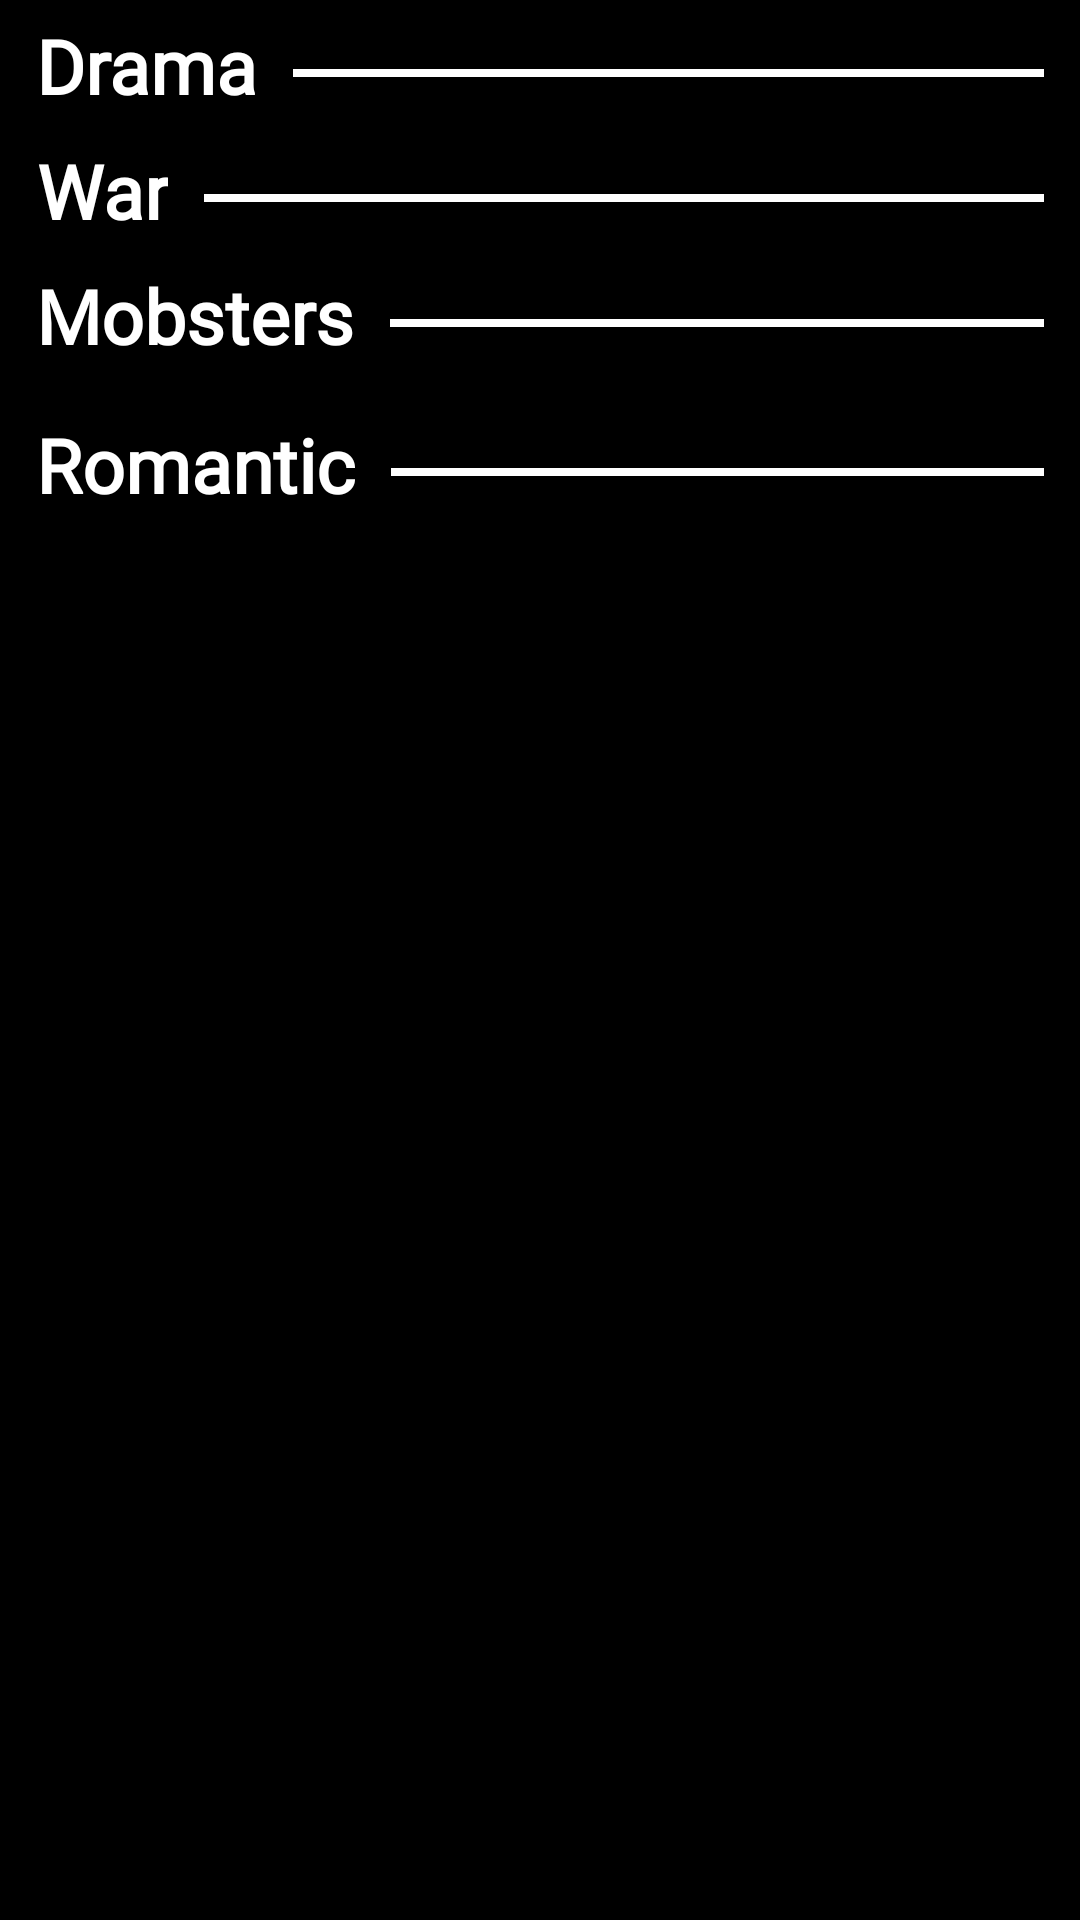

Android layout source for this screen:
<!-- AndroidManifest.xml: application theme Theme.MoviesIsland -->
<!-- res/layout/fragment_home.xml -->
<?xml version="1.0" encoding="utf-8"?>
<RelativeLayout xmlns:android="http://schemas.android.com/apk/res/android"
    xmlns:app="http://schemas.android.com/apk/res-auto"
    xmlns:tools="http://schemas.android.com/tools"
    android:background="#000000"
    android:layout_width="match_parent"
    android:layout_height="match_parent">


    <ScrollView
        android:layout_width="match_parent"
        android:layout_height="match_parent">

        <RelativeLayout
            android:layout_width="match_parent"
            android:layout_height="match_parent">

            //For Drama Movies
            <TextView
                android:id="@+id/DramamovietypeId"
                android:layout_width="wrap_content"
                android:layout_height="wrap_content"
                android:fontFamily="@font/aldrich"
                android:gravity="center"
                android:layout_marginLeft="12dp"
                android:layout_marginTop="5dp"
                android:text="Drama"
                android:textColor="#FFFFFF"
                android:textSize="25dp"
                android:textStyle="bold" />

            <View
                android:id="@+id/viewIdOfDrama"
                android:layout_toRightOf="@+id/DramamovietypeId"
                android:layout_width="wrap_content"
                android:layout_marginRight="12dp"
                android:layout_marginLeft="12dp"
                android:layout_height="2.5dp"
                android:layout_marginTop="23dp"
                android:background="#FFFFFF" />

            <androidx.recyclerview.widget.RecyclerView
                android:id="@+id/DramarecyclerViewId"
                android:layout_marginTop="3dp"
                android:layout_width="wrap_content"
                android:layout_height="wrap_content"
                android:layout_below="@+id/DramamovietypeId" />


            //For War Movies
            <TextView
                android:id="@+id/WarmovietypeId"
                android:layout_width="wrap_content"
                android:layout_height="wrap_content"
                android:fontFamily="@font/aldrich"
                android:gravity="center"
                android:layout_below="@+id/DramarecyclerViewId"
                android:layout_marginLeft="12dp"
                android:layout_marginTop="5dp"
                android:text="War"
                android:textColor="#FFFFFF"
                android:textSize="25dp"
                android:textStyle="bold" />

            <View
                android:id="@+id/viewIdOfWar"
                android:layout_toRightOf="@+id/WarmovietypeId"
                android:layout_below="@+id/DramarecyclerViewId"
                android:layout_width="wrap_content"
                android:layout_marginRight="12dp"
                android:layout_marginLeft="12dp"
                android:layout_height="2.5dp"
                android:layout_marginTop="23dp"
                android:background="#FFFFFF" />

            <androidx.recyclerview.widget.RecyclerView
                android:id="@+id/WarrecyclerViewId"
                android:layout_marginTop="3dp"
                android:layout_width="wrap_content"
                android:layout_height="wrap_content"
                android:layout_below="@+id/WarmovietypeId" />


            //For Mobsters Movies
            <TextView
                android:id="@+id/MobstersmovietypeId"
                android:layout_width="wrap_content"
                android:layout_height="wrap_content"
                android:fontFamily="@font/aldrich"
                android:gravity="center"
                android:layout_below="@+id/WarrecyclerViewId"
                android:layout_marginLeft="12dp"
                android:layout_marginTop="5dp"
                android:text="Mobsters"
                android:textColor="#FFFFFF"
                android:textSize="25dp"
                android:textStyle="bold" />

            <View
                android:id="@+id/viewIdOfMobsters"
                android:layout_toRightOf="@+id/MobstersmovietypeId"
                android:layout_below="@+id/WarrecyclerViewId"
                android:layout_width="wrap_content"
                android:layout_marginRight="12dp"
                android:layout_marginLeft="12dp"
                android:layout_height="2.5dp"
                android:layout_marginTop="23dp"
                android:background="#FFFFFF" />

            <androidx.recyclerview.widget.RecyclerView
                android:id="@+id/MobstersrecyclerViewId"
                android:layout_marginTop="3dp"
                android:layout_marginBottom="8dp"
                android:layout_width="wrap_content"
                android:layout_height="wrap_content"
                android:layout_below="@+id/MobstersmovietypeId" />

            //For Romantic Movies
            <TextView
                android:id="@+id/RomanticmovietypeId"
                android:layout_width="wrap_content"
                android:layout_height="wrap_content"
                android:fontFamily="@font/aldrich"
                android:gravity="center"
                android:layout_below="@+id/MobstersrecyclerViewId"
                android:layout_marginLeft="12dp"
                android:layout_marginTop="5dp"
                android:text="Romantic"
                android:textColor="#FFFFFF"
                android:textSize="25dp"
                android:textStyle="bold" />

            <View
                android:id="@+id/viewIdOfRomantic"
                android:layout_toRightOf="@+id/RomanticmovietypeId"
                android:layout_below="@+id/MobstersrecyclerViewId"
                android:layout_width="wrap_content"
                android:layout_marginRight="12dp"
                android:layout_marginLeft="12dp"
                android:layout_height="2.5dp"
                android:layout_marginTop="23dp"
                android:background="#FFFFFF" />

            <androidx.recyclerview.widget.RecyclerView
                android:id="@+id/RomanticrecyclerViewId"
                android:layout_marginTop="3dp"
                android:layout_marginBottom="8dp"
                android:layout_width="wrap_content"
                android:layout_height="wrap_content"
                android:layout_below="@+id/RomanticmovietypeId" />

        </RelativeLayout>

    </ScrollView>

</RelativeLayout>
<!-- resources referenced by this layout -->
<resources>
  <style name="Theme.MoviesIsland" parent="Theme.MaterialComponents.DayNight.NoActionBar.Bridge">
          
          <item name="colorPrimary">@color/purple_500</item>
          <item name="colorPrimaryVariant">@color/purple_700</item>
          <item name="colorOnPrimary">@color/white</item>
          
          <item name="colorSecondary">@color/teal_200</item>
          <item name="colorSecondaryVariant">@color/teal_700</item>
          <item name="colorOnSecondary">@color/black</item>
          
          <item name="android:statusBarColor" tools:targetApi="l">?attr/colorPrimaryVariant</item>
          
      </style>
  <color name="purple_500">#006AFF</color>
  <color name="purple_700">#108EF1</color>
  <color name="white">#FFFFFFFF</color>
  <color name="teal_200">#FF03DAC5</color>
  <color name="teal_700">#FF018786</color>
  <color name="black">#FF000000</color>
</resources>
